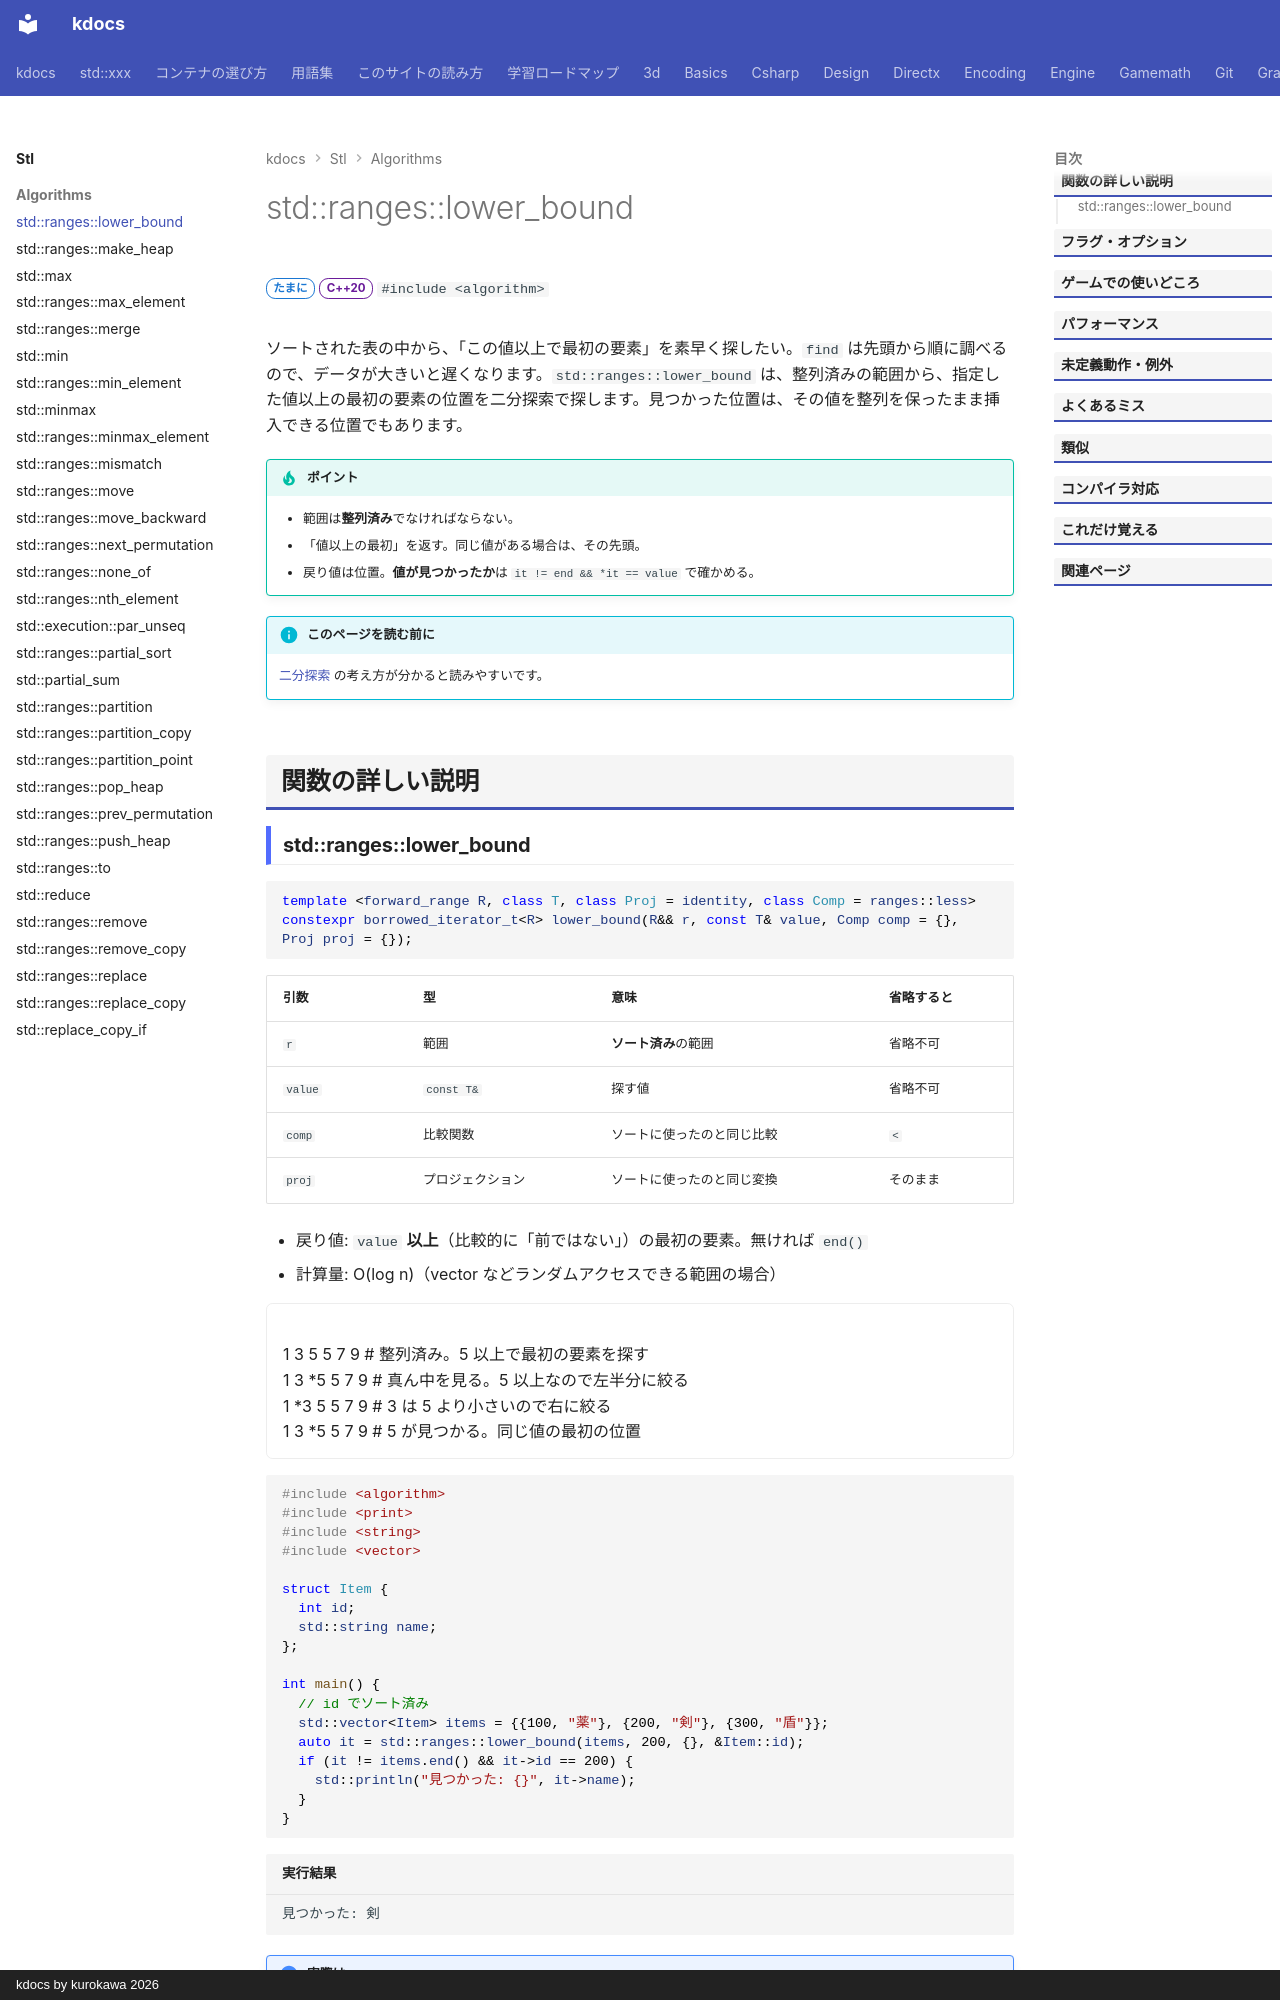

repository: qwzxdf/kdocs · page: stl/algorithms/lower_bound/index.html · generator: mkdocs · copyright: kdocs by kurokawa 2026

---
title: std::ranges::lower_bound
summary: "整列済みの範囲で、値以上の最初の要素の位置を、二分探索で探す。"
order: 38
tags:
  - アルゴリズム
---

# std::ranges::lower_bound

<div class="page-badges" markdown>
<span class="rank rank-sometimes">たまに</span>
<span class="ver ver-20">C++20</span>
`#include <algorithm>`
</div>

ソートされた表の中から、「この値以上で最初の要素」を素早く探したい。`find` は先頭から順に調べるので、データが大きいと遅くなります。`std::ranges::lower_bound` は、整列済みの範囲から、指定した値以上の最初の要素の位置を二分探索で探します。見つかった位置は、その値を整列を保ったまま挿入できる位置でもあります。

!!! tip "ポイント"
    - 範囲は**整列済み**でなければならない。
    - 「値以上の最初」を返す。同じ値がある場合は、その先頭。
    - 戻り値は位置。**値が見つかったか**は `it != end && *it == value` で確かめる。

!!! info "このページを読む前に"
    [二分探索](../../basics/big-o.md) の考え方が分かると読みやすいです。

## 関数の詳しい説明
